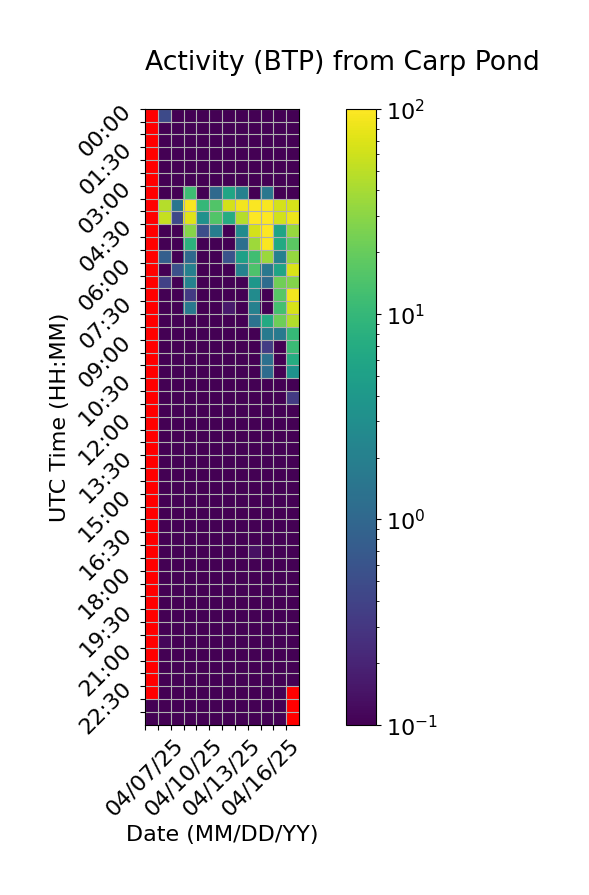

Source data for this figure (header and first rows):
Time (UTC), 04/07/25, 04/08/25, 04/09/25, 04/10/25, 04/11/25, 04/12/25, 04/13/25, 04/14/25, 04/15/25, 04/16/25, 04/17/25, 04/18/25
00:00, , 0.4675, 0.0, 0.0, 0.0, 0.0, 0.0, 0.0, 0.0, 0.0, 0.0, 0.0
00:30, , 0.0, 0.0, 0.0, 0.0, 0.0, 0.0, 0.0, 0.0, 0.0, 0.0, 0.0
01:00, , 0.0, 0.0, 0.0, 0.0, 0.0, 0.0, 0.0, 0.0, 0.0, 0.0, 0.0
01:30, , 0.0, 0.0, 0.0, 0.0, 0.0, 0.0, 0.0, 0.0, 0.0, 0.0, 0.0
02:00, , 0.0, 0.0, 0.0, 0.0, 0.0, 0.0, 0.0, 0.0, 0.0, 0.0, 0.0
02:30, , 0.0, 0.0, 0.0, 0.0, 0.0, 0.0, 0.0, 0.0, 0.0, 0.0, 0.0
03:00, , 0.0, 0.0, 11.76, 0.0, 1.062, 5.747, 2.102, 0.0, 1.53, 0.0, 0.0
03:30, , 45.91, 1.463, 93.73, 9.84, 15.13, 64.74, 88.57, 96.14, 94.5, 64.89, 66.63
04:00, , 54.66, 0.461, 70.63, 3.298, 15.42, 7.212, 46.52, 98.05, 101.1, 62.55, 82.82
04:30, , 0.0, 0.0, 28.13, 0.5302, 1.873, 0.0, 2.798, 63.72, 99.16, 5.721, 34
05:00, , 0.0, 0.0, 8.407, 0.0, 0.0, 0.0, 1.237, 36.8, 96.15, 6.606, 17.75
05:30, , 0.8126, 0.0, 1.059, 0.0, 0.0, 0.5886, 5.049, 12.13, 34.99, 2.046, 33.74
06:00, , 0.0, 0.5584, 2.031, 0.0, 0.0, 0.0, 2.155, 14.42, 1.606, 5.704, 67.88
06:30, , 0.3806, 0.0, 2.166, 0.0, 0.0, 0.0, 0.0, 3.894, 1.155, 22.15, 27.88
07:00, , 0.0, 0.0, 0.325, 0.0, 0.0, 0.0, 0.0, 2.765, 0.0, 16.74, 88.01
07:30, , 0.0, 0.04236, 1.654, 0.0, 0.0, 0.1657, 0.0, 2.058, 0.0, 13.03, 65.17
08:00, , 0.0, 0.0, 0.0, 0.0, 0.0, 0.0, 0.0, 1.364, 6.789, 21.81, 44.71
08:30, , 0.0, 0.0, 0.0, 0.0, 0.0, 0.0, 0.0, 0.0, 1.664, 1.672, 10.31
09:00, , 0.0, 0.0, 0.0, 0.0, 0.0, 0.0, 0.0, 0.0, 0.3381, 0.0, 11.06
09:30, , 0.0, 0.0, 0.0, 0.0, 0.0, 0.0, 0.0, 0.0, 1.288, 0.0, 7.124
10:00, , 0.0, 0.0, 0.0, 0.0, 0.0, 0.0, 0.0, 0.0, 1.158, 0.0, 3.369
10:30, , 0.0, 0.0, 0.0, 0.0, 0.0, 0.0, 0.0, 0.0, 0.0, 0.0, 0.0
11:00, , 0.0, 0.0, 0.0, 0.0, 0.0, 0.0, 0.0, 0.0, 0.0, 0.0, 0.3329
11:30, , 0.0, 0.0, 0.0, 0.0, 0.0, 0.0, 0.0, 0.0, 0.0, 0.0, 0.0
12:00, , 0.0, 0.0, 0.0, 0.0, 0.0, 0.0, 0.0, 0.0, 0.0, 0.0, 0.0
12:30, , 0.0, 0.0, 0.0, 0.0, 0.0, 0.0, 0.0, 0.0, 0.0, 0.0, 0.0
13:00, , 0.0, 0.0, 0.0, 0.0, 0.0, 0.0, 0.0, 0.0, 0.0, 0.0, 0.0
13:30, , 0.0, 0.0, 0.0, 0.0, 0.0, 0.0, 0.0, 0.0, 0.0, 0.0, 0.0
14:00, , 0.0, 0.0, 0.0, 0.0, 0.0, 0.0, 0.0, 0.0, 0.0, 0.0, 0.0
14:30, , 0.0, 0.0, 0.0, 0.0, 0.0, 0.0, 0.0, 0.0, 0.0, 0.0, 0.0
15:00, , 0.0, 0.0, 0.0, 0.0, 0.0, 0.0, 0.0, 0.0, 0.0, 0.0, 0.0
15:30, , 0.0, 0.0, 0.0, 0.0, 0.0, 0.0, 0.0, 0.0, 0.0, 0.0, 0.0
16:00, , 0.0, 0.0, 0.0, 0.0, 0.0, 0.0, 0.0, 0.0, 0.0, 0.0, 0.0
16:30, , 0.0, 0.0, 0.06909, 0.0, 0.0, 0.0, 0.0, 0.0, 0.0, 0.0, 0.0
17:00, , 0.0, 0.0, 0.0, 0.0, 0.0, 0.0, 0.0, 0.1378, 0.0, 0.0, 0.0
17:30, , 0.0, 0.0, 0.0, 0.0, 0.0, 0.0, 0.0, 0.0, 0.0, 0.0, 0.0
18:00, , 0.0, 0.0, 0.0, 0.0, 0.0, 0.0, 0.0, 0.0, 0.0, 0.0, 0.0
18:30, , 0.0, 0.0, 0.0, 0.0, 0.0, 0.0, 0.0, 0.0, 0.0, 0.0, 0.0
19:00, , 0.0, 0.0, 0.0, 0.0, 0.0, 0.0, 0.0, 0.0, 0.0, 0.0, 0.0
19:30, , 0.0, 0.0, 0.0, 0.0, 0.0, 0.0, 0.0, 0.0, 0.0, 0.0, 0.0
20:00, , 0.0, 0.0, 0.0, 0.0, 0.0, 0.0, 0.0, 0.0, 0.0, 0.0, 0.0
20:30, , 0.113, 0.0, 0.0, 0.0, 0.03301, 0.0, 0.0, 0.0, 0.0, 0.0, 0.0
21:00, , 0.0, 0.0, 0.0, 0.0, 0.0, 0.0, 0.0, 0.0, 0.0, 0.0, 0.0
21:30, , 0.0, 0.0, 0.0, 0.0, 0.0, 0.0, 0.0, 0.0, 0.0, 0.0, 0.0
22:00, , 0.0, 0.0, 0.0, 0.0, 0.0, 0.0, 0.0, 0.0, 0.0, 0.0, 0.0
22:30, , 0.0, 0.0, 0.0, 0.0, 0.0, 0.0, 0.0, 0.0, 0.0, 0.0, 
23:00, 0.0, 0.0, 0.0, 0.0, 0.0, 0.0, 0.0, 0.0, 0.0, 0.0, 0.0, 
23:30, 0.0, 0.0, 0.0, 0.0, 0.0, 0.0, 0.0, 0.0, 0.0, 0.0, 0.0, 
